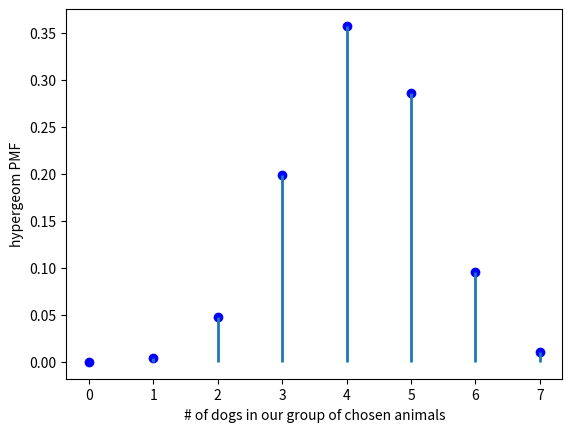
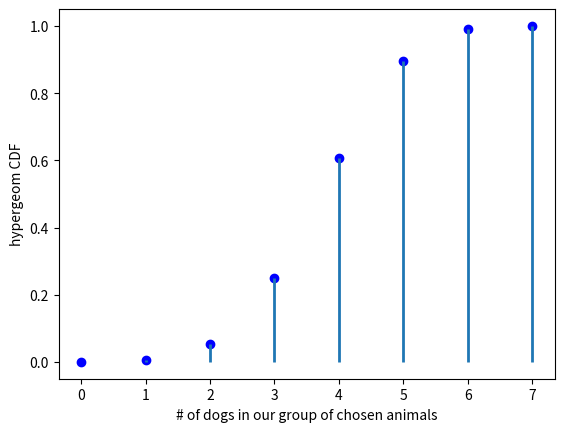

Python code for these plots, in order:
from scipy.stats import hypergeom
import matplotlib.pyplot as plt
import numpy as np
#Suppose we have a collection of 20 animals, of which 7 are dogs.
#Then if we want to know the probability of finding a given number of dogs
#if we choose at random 12 of the 20 animals,
#we can initialize a distribution and plot the probability mass function:
# Probability Mass Function
[M, n, N] = [20, 7, 12]
rv = hypergeom(M, n, N)
x = np.arange(0, n+1)
pmf_dogs = rv.pmf(x)
fig = plt.figure()
ax = fig.add_subplot(111)
ax.plot(x, pmf_dogs, 'bo')
ax.vlines(x, 0, pmf_dogs, lw=2)
ax.set_xlabel('# of dogs in our group of chosen animals')
ax.set_ylabel('hypergeom PMF')
plt.show()

# Cumulative Distribution Function
rv= hypergeom(M, n, N)
cdf_dogs = rv.cdf(x)
fig = plt.figure()
ax = fig.add_subplot(111)
ax.plot(x, cdf_dogs, 'bo')
ax.vlines(x, 0, cdf_dogs, lw=2)
ax.set_xlabel('# of dogs in our group of chosen animals')
ax.set_ylabel('hypergeom CDF')
plt.show()

